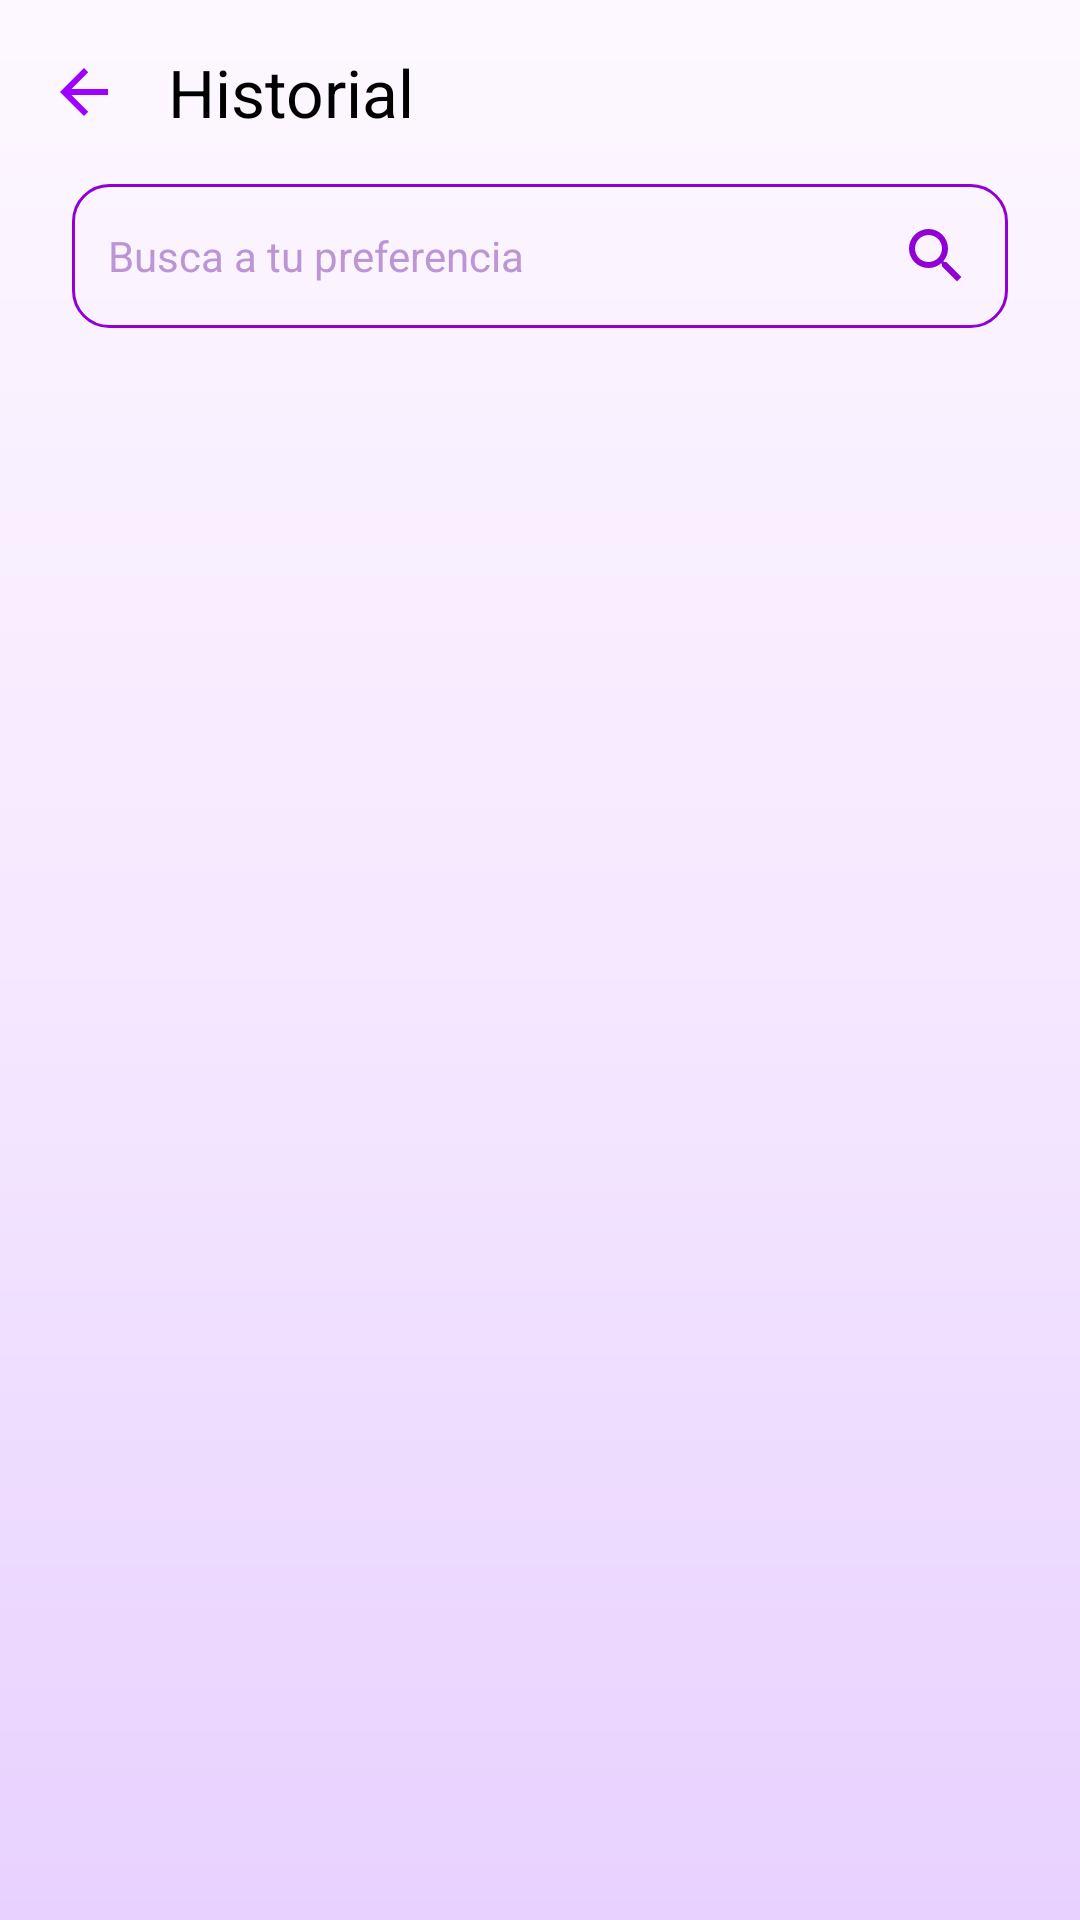

The Android layout XML behind this screen, and the referenced resources:
<!-- AndroidManifest.xml: application theme Theme.ComuFavor -->
<!-- res/layout/activity_history.xml -->
<?xml version="1.0" encoding="utf-8"?>
<androidx.constraintlayout.widget.ConstraintLayout xmlns:android="http://schemas.android.com/apk/res/android"
    xmlns:app="http://schemas.android.com/apk/res-auto"
    xmlns:tools="http://schemas.android.com/tools"
    android:id="@+id/historyMain"
    android:layout_width="match_parent"
    android:layout_height="match_parent"
    android:background="@drawable/bg_edit_profile"
    tools:context=".HistoryActivity">

    
    <LinearLayout
        android:id="@+id/topBar"
        android:layout_width="match_parent"
        android:layout_height="wrap_content"
        android:orientation="horizontal"
        android:paddingHorizontal="16dp"
        android:paddingVertical="16dp"
        app:layout_constraintTop_toTopOf="parent"
        app:layout_constraintStart_toStartOf="parent"
        app:layout_constraintEnd_toEndOf="parent"
        android:gravity="center_vertical">

        <ImageView
            android:id="@+id/btnBack"
            android:layout_width="24dp"
            android:layout_height="24dp"
            android:src="@drawable/ic_arrow_back"
            android:contentDescription="Volver"
            app:tint="@color/purple_login" />

        <TextView
            android:layout_width="wrap_content"
            android:layout_height="wrap_content"
            android:text="Historial"
            android:textColor="@color/black"
            android:textSize="22sp"
            android:layout_marginStart="16dp" />
    </LinearLayout>

    <ScrollView
        android:layout_width="0dp"
        android:layout_height="0dp"
        app:layout_constraintTop_toBottomOf="@id/topBar"
        app:layout_constraintBottom_toBottomOf="parent"
        app:layout_constraintStart_toStartOf="parent"
        app:layout_constraintEnd_toEndOf="parent"
        android:fillViewport="true">

        <LinearLayout
            android:layout_width="match_parent"
            android:layout_height="wrap_content"
            android:orientation="vertical"
            android:paddingHorizontal="24dp"
            android:paddingBottom="24dp">

            
            <LinearLayout
                android:layout_width="match_parent"
                android:layout_height="48dp"
                android:background="@drawable/bg_search_bar"
                android:orientation="horizontal"
                android:gravity="center_vertical"
                android:paddingHorizontal="12dp"
                android:layout_marginBottom="24dp">

                <EditText
                    android:id="@+id/etSearch"
                    android:layout_width="0dp"
                    android:layout_height="match_parent"
                    android:layout_weight="1"
                    android:background="@android:color/transparent"
                    android:hint="Busca a tu preferencia"
                    android:textColorHint="#BC95D4"
                    android:textColor="@color/purple_login"
                    android:textSize="14sp"
                    android:singleLine="true" />

                <ImageView
                    android:layout_width="24dp"
                    android:layout_height="24dp"
                    android:src="@drawable/ic_search_purple"
                    android:contentDescription="Search" />
            </LinearLayout>

            
            <LinearLayout
                android:id="@+id/llHistoryContainer"
                android:layout_width="match_parent"
                android:layout_height="wrap_content"
                android:orientation="vertical" />
        </LinearLayout>
    </ScrollView>

</androidx.constraintlayout.widget.ConstraintLayout>
<!-- resources referenced by this layout -->
<resources>
  <color name="black">#FF000000</color>
  <color name="purple_login">#9D00FF</color>
  <!-- drawable bg_edit_profile (drawable) -->
  <?xml version="1.0" encoding="utf-8"?>
  <shape xmlns:android="http://schemas.android.com/apk/res/android">
      <gradient
          android:startColor="#FDF8FF"
          android:centerColor="#F5E8FF"
          android:endColor="#E8D1FF"
          android:angle="270"
          android:type="linear" />
  </shape>
  <!-- drawable bg_search_bar (drawable) -->
  <?xml version="1.0" encoding="utf-8"?>
  <shape xmlns:android="http://schemas.android.com/apk/res/android"
      android:shape="rectangle">
      <stroke
          android:width="1dp"
          android:color="#9100D4" />
      <corners android:radius="12dp" />
      <solid android:color="@android:color/transparent" />
  </shape>
  <!-- drawable ic_arrow_back (drawable) -->
  <?xml version="1.0" encoding="utf-8"?>
  <vector xmlns:android="http://schemas.android.com/apk/res/android"
      android:width="24dp"
      android:height="24dp"
      android:viewportWidth="24"
      android:viewportHeight="24"
      android:tint="@color/purple_login">
      <path
          android:fillColor="@android:color/white"
          android:pathData="M20,11H7.83l5.59,-5.59L12,4l-8,8 8,8 1.41,-1.41L7.83,13H20v-2z" />
  </vector>
  <!-- drawable ic_search_purple (drawable) -->
  <vector xmlns:android="http://schemas.android.com/apk/res/android"
      android:width="24dp"
      android:height="24dp"
      android:viewportWidth="24"
      android:viewportHeight="24">
    <path
        android:pathData="M15.5,14h-0.79l-0.28,-0.27A6.471,6.471 0,0 0,16 9.5 6.5,6.5 0,1 0,9.5 16c1.61,0 3.09,-0.59 4.23,-1.57l0.27,0.28v0.79l5,4.99L20.49,19l-4.99,-5zM9.5,14C7.01,14 5,11.99 5,9.5S7.01,5 9.5,5 14,7.01 14,9.5 11.99,14 9.5,14z"
        android:fillColor="#9100D4"/>
  </vector>
  <style name="Theme.ComuFavor" parent="Base.Theme.ComuFavor" />
  <style name="Base.Theme.ComuFavor" parent="Theme.Material3.DayNight.NoActionBar">
          
          
      </style>
</resources>
